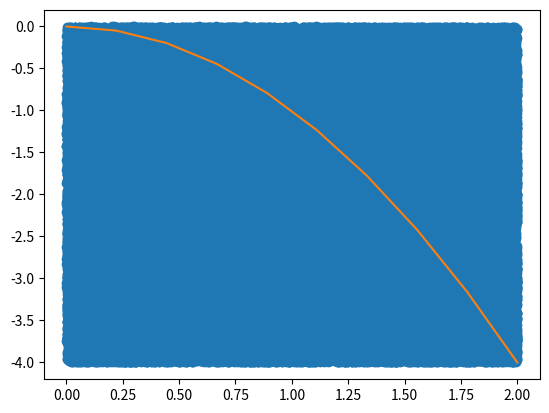

Write the Python code that produced this figure.
#Introduccion metodo montecarlo
import numpy as np
import matplotlib.pyplot as plt

#limites de integracion
a = 0
b = 2

def funcion_a_integrar(x):
    return -x ** 2

N = 100000

x = np.random.uniform(a, b, N)
y = np.random.uniform(funcion_a_integrar(a),funcion_a_integrar(b),N)



n_bajo_curva =np.sum( y < funcion_a_integrar(x))
respuesta_de_integral = (b-a) * (funcion_a_integrar(b) - funcion_a_integrar(a)) * n_bajo_curva / N

plt.plot(x, y, 'o')
plt.plot(np.linspace(a,b,10),funcion_a_integrar(np.linspace(a,b,10)))
plt.show()

